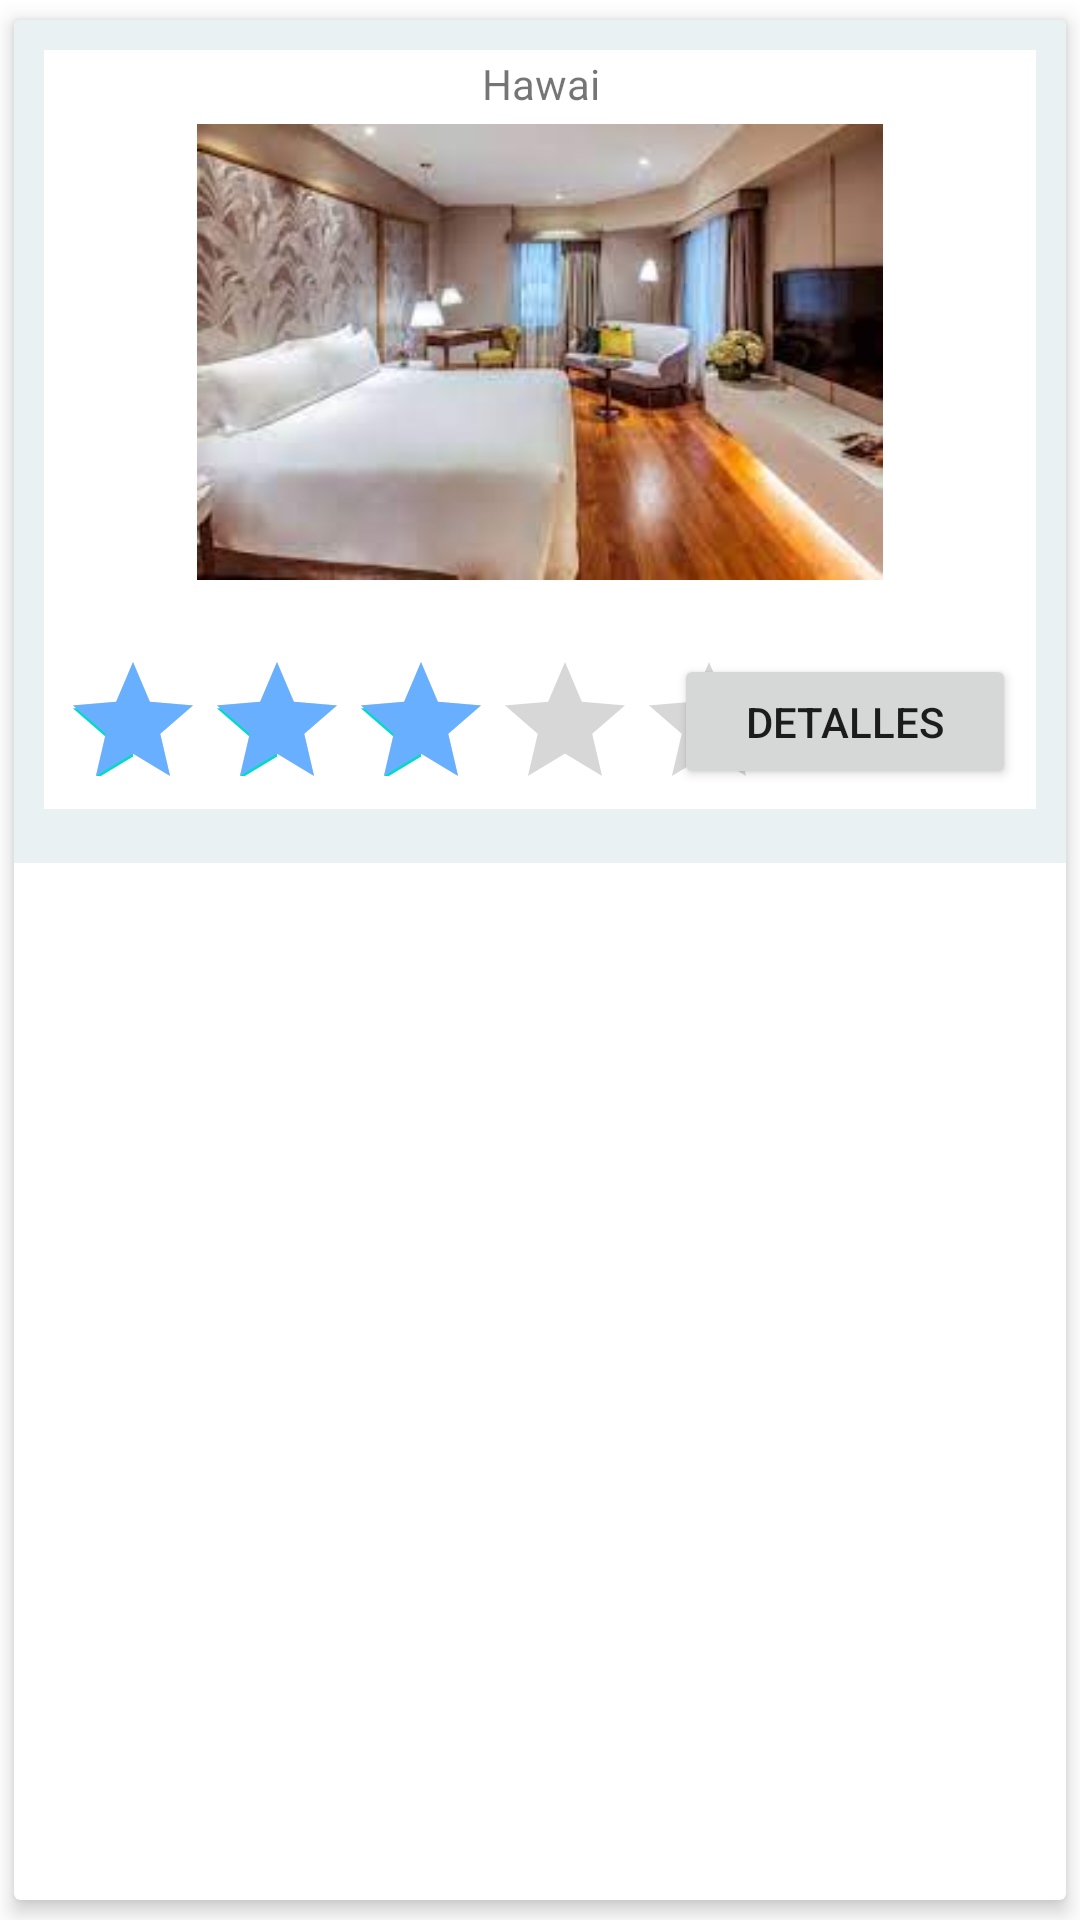

The Android layout XML behind this screen, and the referenced resources:
<!-- AndroidManifest.xml: application theme Theme.Actividad_Login_Registro -->
<!-- res/layout/card_hotel.xml -->
<?xml version="1.0" encoding="utf-8"?>
<androidx.cardview.widget.CardView xmlns:android="http://schemas.android.com/apk/res/android"
    xmlns:app="http://schemas.android.com/apk/res-auto"
    xmlns:tools="http://schemas.android.com/tools"
    android:layout_width="match_parent"
    android:layout_height="wrap_content"
    android:orientation="vertical"
    app:cardElevation="4dp"
    app:cardCornerRadius="2dp"
    app:cardUseCompatPadding="true">



    <LinearLayout
        android:layout_width="match_parent"
        android:layout_height="281dp"
        android:background="@color/gris_claro"
        android:orientation="vertical"
        android:padding="10sp">

        <androidx.constraintlayout.widget.ConstraintLayout
            android:layout_width="match_parent"
            android:layout_height="253dp"
            android:background="@color/blanco"
            app:layout_constraintBottom_toBottomOf="parent"
            app:layout_constraintEnd_toEndOf="parent"
            app:layout_constraintHorizontal_bias="0.5"
            app:layout_constraintStart_toStartOf="parent"
            app:layout_constraintTop_toTopOf="parent"
            tools:layout_editor_absoluteY="14dp">

            <TextView
                android:id="@+id/txvNombreHotelCard"
                android:layout_width="wrap_content"
                android:layout_height="wrap_content"
                android:text="Hawai"
                app:layout_constraintBottom_toTopOf="@+id/ivimagenCard"
                app:layout_constraintEnd_toEndOf="parent"
                app:layout_constraintHorizontal_bias="0.501"
                app:layout_constraintStart_toStartOf="parent"
                app:layout_constraintTop_toTopOf="parent"
                app:layout_constraintVertical_bias="0.28" />

            <ImageView
                android:id="@+id/ivimagenCard"
                android:layout_width="262dp"
                android:layout_height="152dp"
                app:layout_constraintBottom_toBottomOf="parent"
                app:layout_constraintEnd_toEndOf="parent"
                app:layout_constraintStart_toStartOf="parent"
                app:layout_constraintTop_toTopOf="parent"
                app:layout_constraintVertical_bias="0.243"
                app:srcCompat="@drawable/hotel1" />


            <RatingBar
                android:id="@+id/rbestrellas"
                android:layout_width="237dp"
                android:layout_height="42dp"
                android:layout_margin="10px"
                android:layout_weight="1"
                android:isIndicator="true"
                android:numStars="5"
                android:progressTint="@color/celeste"
                android:rating="3"
                app:layout_constraintBottom_toBottomOf="parent"
                app:layout_constraintEnd_toEndOf="parent"
                app:layout_constraintHorizontal_bias="0.026"
                app:layout_constraintStart_toStartOf="parent"
                app:layout_constraintTop_toTopOf="parent"
                app:layout_constraintVertical_bias="0.962" />

            <Button
                android:id="@+id/btndetalles"
                android:layout_width="114dp"
                android:layout_height="45dp"
                android:layout_margin="20px"
                android:layout_weight="1"
                android:text="Detalles"
                app:layout_constraintBottom_toBottomOf="parent"
                app:layout_constraintEnd_toEndOf="parent"
                app:layout_constraintHorizontal_bias="1.0"
                app:layout_constraintStart_toStartOf="parent"
                app:layout_constraintTop_toTopOf="parent"
                app:layout_constraintVertical_bias="1.0" />

        </androidx.constraintlayout.widget.ConstraintLayout>


    </LinearLayout>


</androidx.cardview.widget.CardView>
<!-- resources referenced by this layout -->
<resources>
  <color name="blanco">#FFFFFFFF</color>
  <color name="celeste">#69afff</color>
  <color name="gris_claro">#EAF1F3</color>
  <!-- drawable hotel1: jpg bitmap (drawable, 7673 bytes) -->
  <style name="Theme.Actividad_Login_Registro" parent="Theme.MaterialComponents.DayNight.NoActionBar"> // NoActionBarpara que no muestre la barra superior de la vista
          
          <item name="colorPrimary">@color/celeste</item>
          <item name="colorPrimaryVariant">@color/azul</item>
          <item name="colorOnPrimary">@color/black</item>
          
          <item name="colorSecondary">@color/teal_200</item>
          <item name="colorSecondaryVariant">@color/teal_700</item>
          <item name="colorOnSecondary">@color/celeste</item>
          
          <item name="android:statusBarColor" tools:targetApi="l">?attr/colorPrimaryVariant</item>
          
      </style>
  <color name="azul">#2b7bff</color>
  <color name="black">#FF000000</color>
  <color name="teal_200">#FF03DAC5</color>
  <color name="teal_700">#FF018786</color>
</resources>
